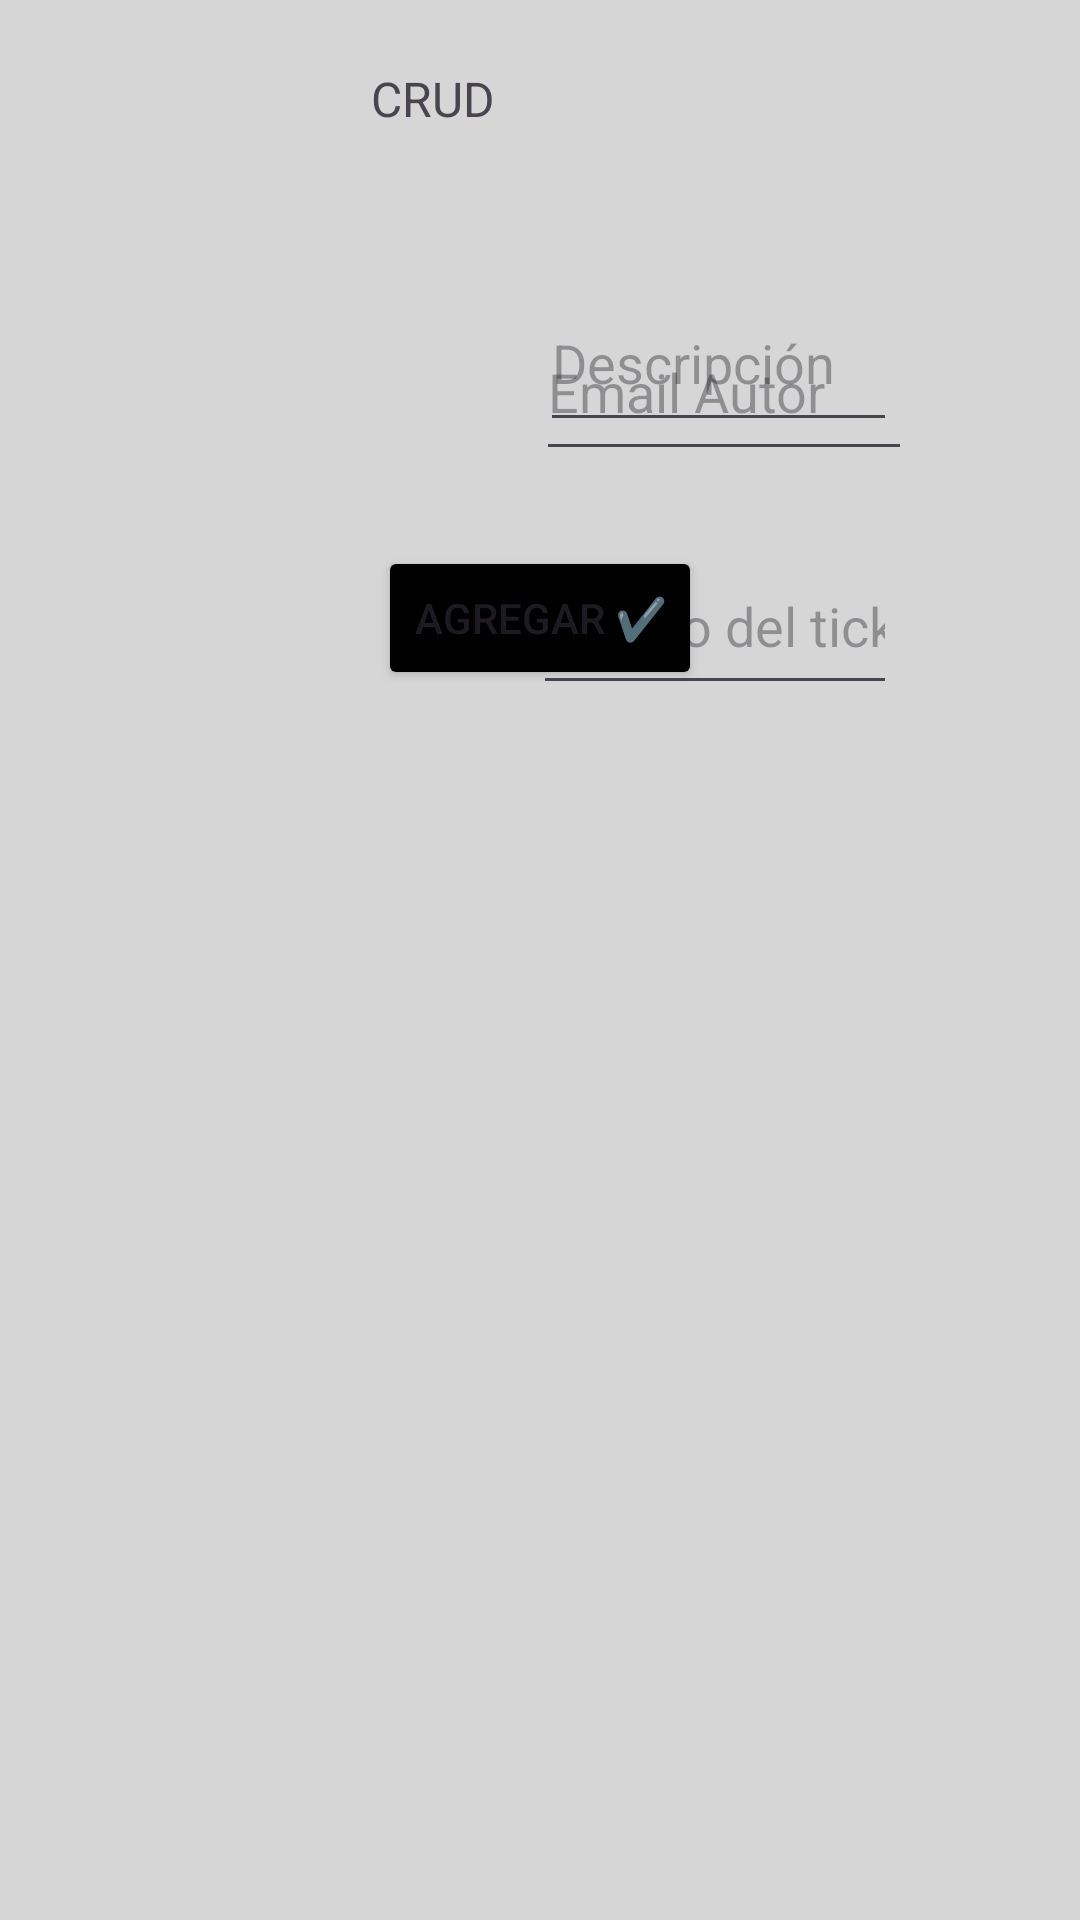

Here is an Android app screen rendered from its layout file. Give the layout XML and the strings, colors and styles it references.
<!-- AndroidManifest.xml: application theme Theme.carlo.buendias -->
<!-- res/layout/activity_pantalla_crud.xml -->
<?xml version="1.0" encoding="utf-8"?>
<androidx.constraintlayout.widget.ConstraintLayout xmlns:android="http://schemas.android.com/apk/res/android"
    xmlns:app="http://schemas.android.com/apk/res-auto"
    xmlns:tools="http://schemas.android.com/tools"
    android:id="@+id/main"
    android:layout_width="match_parent"
    android:layout_height="match_parent"
    android:background="#D6D6D6"
    tools:context=".PantallaCrud">

    <TextView
        android:id="@+id/textView4"
        android:layout_width="wrap_content"
        android:layout_height="wrap_content"
        android:layout_marginStart="137dp"
        android:layout_marginTop="22dp"
        android:layout_marginEnd="134dp"
        android:layout_marginBottom="55dp"
        android:text="CRUD"
        android:textSize="16sp"
        app:layout_constraintBottom_toTopOf="@+id/txtTitulo"
        app:layout_constraintEnd_toEndOf="@+id/txtDescripciónTicket"
        app:layout_constraintHorizontal_bias="1.0"
        app:layout_constraintStart_toStartOf="@+id/txtTitulo"
        app:layout_constraintTop_toTopOf="parent" />

    <EditText
        android:id="@+id/txtDescripciónTicket"
        android:layout_width="0dp"
        android:layout_height="56dp"
        android:layout_marginEnd="61dp"
        android:ems="10"
        android:hint="Descripción"
        android:inputType="text"
        app:layout_constraintBaseline_toBaselineOf="@+id/txtTitulo"
        app:layout_constraintEnd_toEndOf="parent"
        app:layout_constraintStart_toEndOf="@+id/txtTitulo" />

    <EditText
        android:id="@+id/txtAutor"
        android:layout_width="0dp"
        android:layout_height="0dp"
        android:layout_marginStart="16dp"
        android:layout_marginEnd="37dp"
        android:layout_marginBottom="36dp"
        android:ems="10"
        android:hint="Autor"
        android:inputType="text"
        app:layout_constraintBottom_toTopOf="@+id/txtFechacreacion"
        app:layout_constraintEnd_toStartOf="@+id/txtEmailautor"
        app:layout_constraintStart_toStartOf="parent"
        app:layout_constraintTop_toBottomOf="@+id/txtTitulo" />

    <EditText
        android:id="@+id/txtEmailautor"
        android:layout_width="0dp"
        android:layout_height="56dp"
        android:layout_marginTop="41dp"
        android:layout_marginEnd="56dp"
        android:layout_marginBottom="45dp"
        android:ems="10"
        android:hint="Email Autor"
        android:inputType="text"
        app:layout_constraintBottom_toTopOf="@+id/txtestadoTicket"
        app:layout_constraintEnd_toEndOf="parent"
        app:layout_constraintStart_toEndOf="@+id/txtAutor"
        app:layout_constraintTop_toBottomOf="@+id/txtTitulo" />

    <EditText
        android:id="@+id/txtFechacreacion"
        android:layout_width="0dp"
        android:layout_height="0dp"
        android:layout_marginStart="20dp"
        android:layout_marginEnd="36dp"
        android:layout_marginBottom="35dp"
        android:ems="10"
        android:hint="Fecha de creación"
        android:inputType="text"
        app:layout_constraintBottom_toTopOf="@+id/txtFechafinalticket"
        app:layout_constraintEnd_toStartOf="@+id/txtestadoTicket"
        app:layout_constraintStart_toStartOf="parent"
        app:layout_constraintTop_toBottomOf="@+id/txtAutor" />

    <EditText
        android:id="@+id/txtestadoTicket"
        android:layout_width="0dp"
        android:layout_height="56dp"
        android:layout_marginTop="270dp"
        android:layout_marginEnd="61dp"
        android:layout_marginBottom="270dp"
        android:ems="10"
        android:hint="Estado del ticket"
        android:inputType="text"
        app:layout_constraintBottom_toTopOf="@+id/rcvTicket"
        app:layout_constraintEnd_toEndOf="parent"
        app:layout_constraintStart_toEndOf="@+id/txtFechacreacion"
        app:layout_constraintTop_toTopOf="@+id/textView4"
        app:layout_constraintVertical_bias="0.359" />

    <EditText
        android:id="@+id/txtFechafinalticket"
        android:layout_width="151dp"
        android:layout_height="0dp"
        android:layout_marginBottom="47dp"
        android:ems="10"
        android:hint="Fecha final del ticket"
        android:inputType="text"
        app:layout_constraintBottom_toTopOf="@+id/btnGuardar"
        app:layout_constraintEnd_toEndOf="parent"
        app:layout_constraintStart_toStartOf="parent"
        app:layout_constraintTop_toBottomOf="@+id/txtFechacreacion" />

    <androidx.recyclerview.widget.RecyclerView
        android:id="@+id/rcvTicket"
        android:layout_width="422dp"
        android:layout_height="334dp"
        android:layout_marginBottom="3dp"
        app:layout_constraintBottom_toBottomOf="parent"
        app:layout_constraintEnd_toEndOf="parent"
        app:layout_constraintStart_toStartOf="parent"
        app:layout_constraintTop_toBottomOf="@+id/btnGuardar" />

    <Button
        android:id="@+id/btnGuardar"
        android:layout_width="wrap_content"
        android:layout_height="wrap_content"
        android:layout_marginBottom="73dp"
        android:backgroundTint="#000000"
        android:text="Agregar ✔️"
        app:layout_constraintBottom_toTopOf="@+id/rcvTicket"
        app:layout_constraintEnd_toEndOf="parent"
        app:layout_constraintStart_toStartOf="parent"
        app:layout_constraintTop_toBottomOf="@+id/txtFechafinalticket" />

    <EditText
        android:id="@+id/txtTitulo"
        android:layout_width="0dp"
        android:layout_height="0dp"
        android:layout_marginStart="20dp"
        android:layout_marginEnd="41dp"
        android:layout_marginBottom="28dp"
        android:ems="10"
        android:hint="Titulo"
        android:inputType="text"
        app:layout_constraintBottom_toTopOf="@+id/txtAutor"
        app:layout_constraintEnd_toStartOf="@+id/txtDescripciónTicket"
        app:layout_constraintStart_toStartOf="parent"
        app:layout_constraintTop_toBottomOf="@+id/textView4" />

</androidx.constraintlayout.widget.ConstraintLayout>
<!-- resources referenced by this layout -->
<resources>
  <style name="Theme.carlo.buendias" parent="Base.Theme.carlo.buendia" />
  <style name="Base.Theme.carlo.buendia" parent="Theme.Material3.DayNight.NoActionBar">
          
          
      </style>
</resources>
